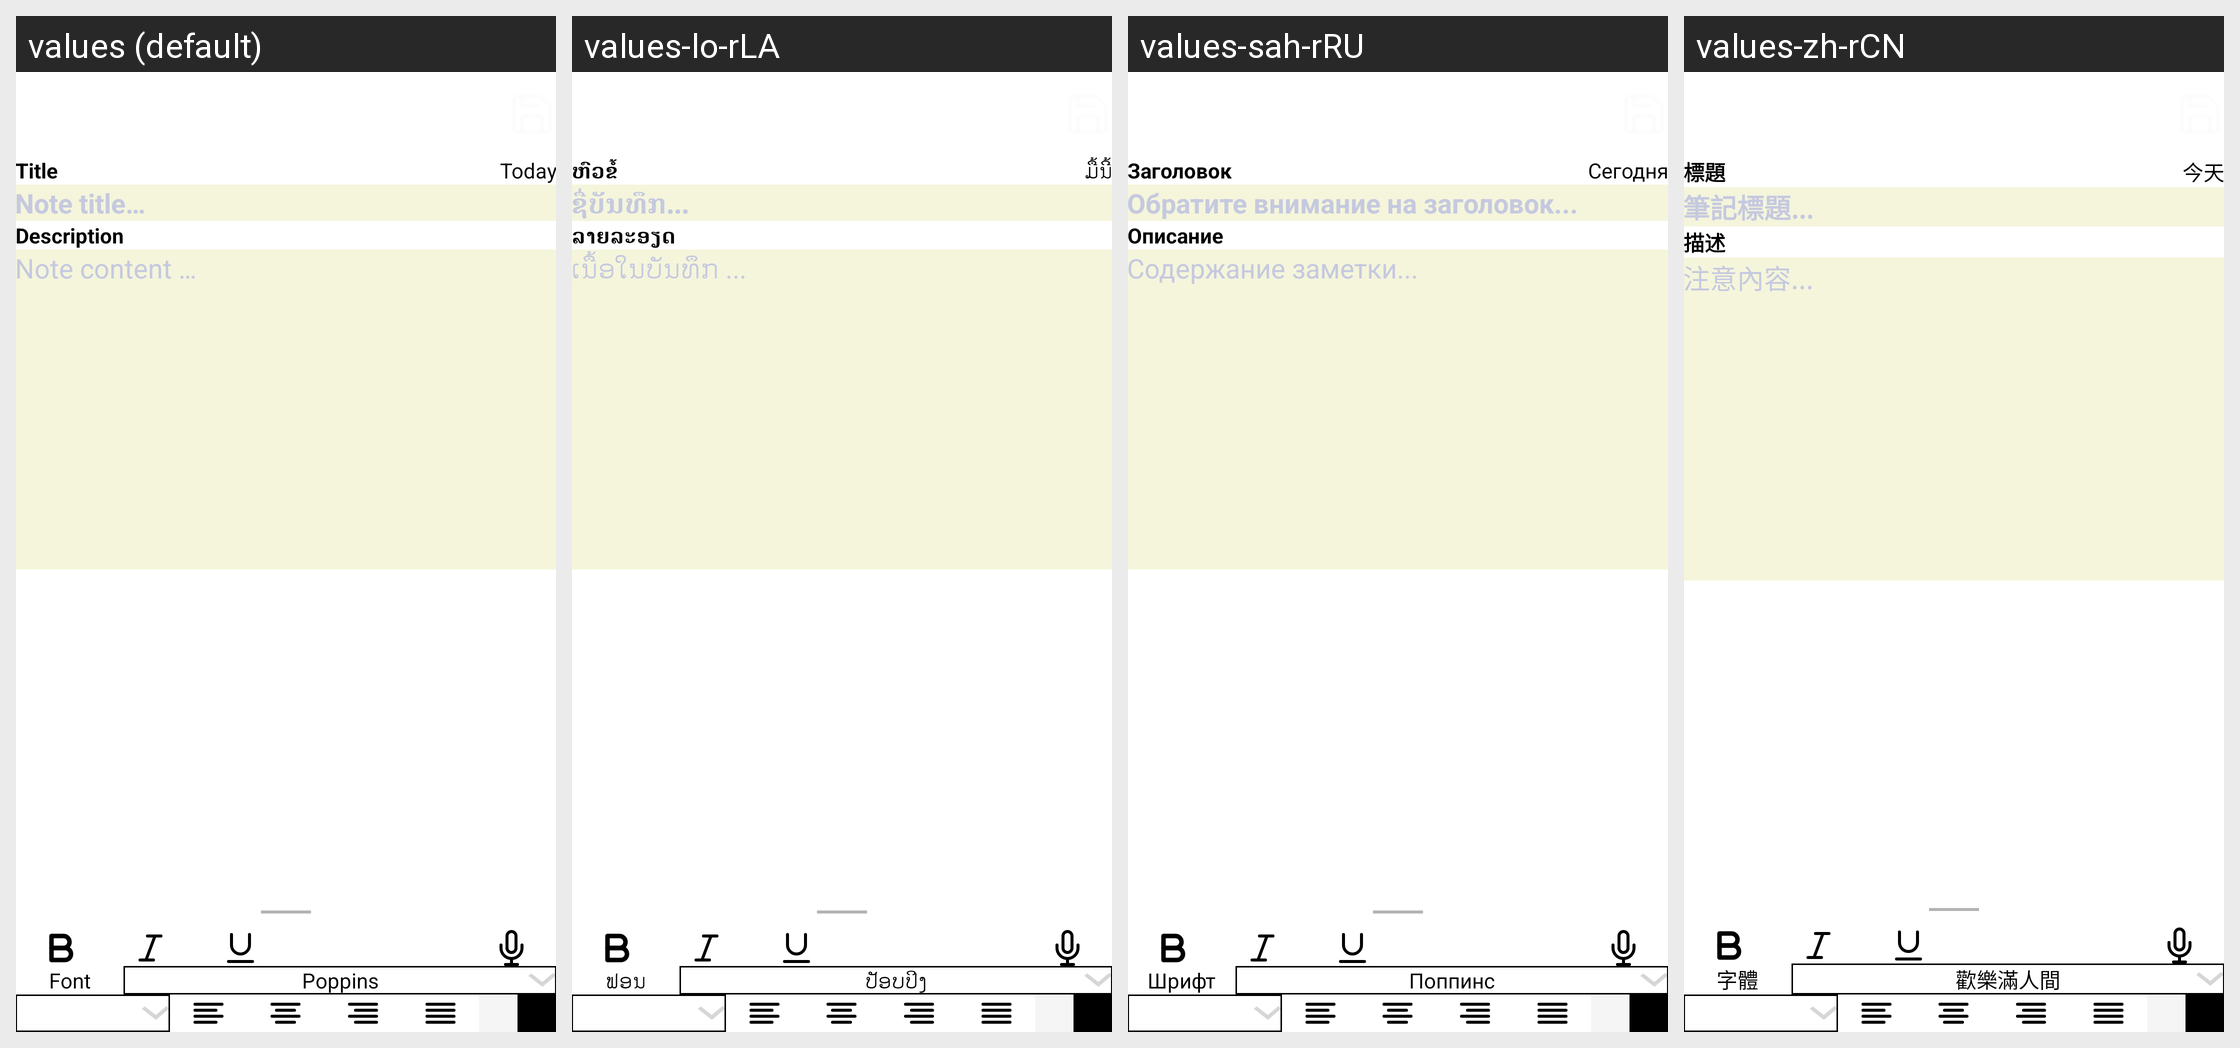

Translations of the strings shown on this Android screen, per locale in the grid:
Android screen res/layout/activity_add_note.xml rendered under 4 locales, left to right: values (default), values-lo-rLA, values-sah-rRU, values-zh-rCN. Device: Nexus 5 (rendered at 1080×1920; each locale shown at half size, 540×960, under a caption strip naming it); theme AppTheme_brown.
Other locales in the repository, not shown: values-de-rDE, values-es-rES, values-fr-rFR, values-in-rID, values-it-rIT, values-ja-rJP, values-kn-rIN, values-ko-rKR, values-th-rTH, values-vi-rVN.
Strings drawn on this screen, with the default value and each locale's value (text and hints the layout hard-codes, and strings that could not be matched under every locale, appear in the picture but are not listed):

title
  values: Title
  values-lo-rLA: ຫົວຂໍ້
  values-sah-rRU: Заголовок
  values-zh-rCN: 標題

today
  values: Today
  values-lo-rLA: ມື້​ນີ້
  values-sah-rRU: Сегодня
  values-zh-rCN: 今天

note_title
  values: Note title…
  values-lo-rLA: ຊື່ບັນທຶກ...
  values-sah-rRU: Обратите внимание на заголовок...
  values-zh-rCN: 筆記標題...

description
  values: Description
  values-lo-rLA: ລາຍລະອຽດ
  values-sah-rRU: Описание
  values-zh-rCN: 描述

note_content
  values: Note content …
  values-lo-rLA: ເນື້ອໃນບັນທຶກ ...
  values-sah-rRU: Содержание заметки...
  values-zh-rCN: 注意內容...

font
  values: Font
  values-lo-rLA: ຟອນ
  values-sah-rRU: Шрифт
  values-zh-rCN: 字體

poppins
  values: Poppins
  values-lo-rLA: ປັອບປິງ
  values-sah-rRU: Поппинс
  values-zh-rCN: 歡樂滿人間
